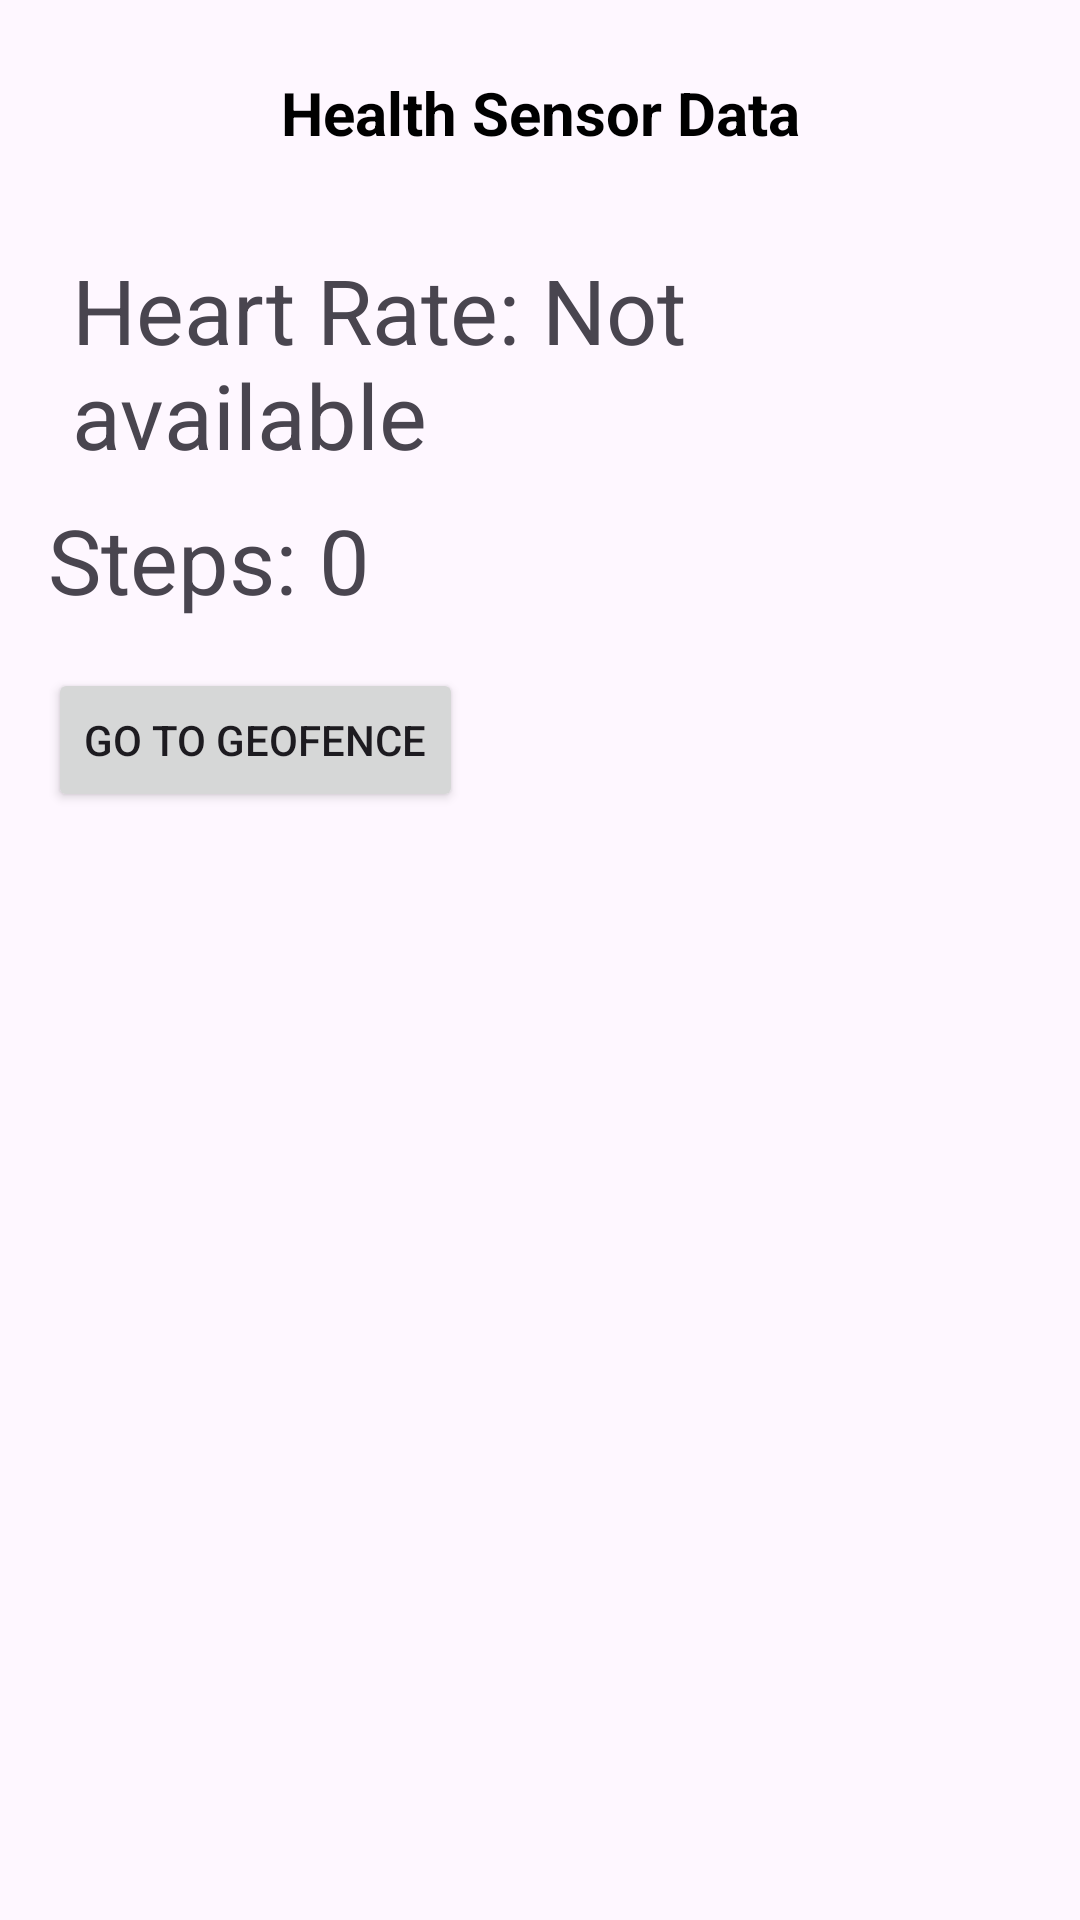

Produce the Android XML layout that renders to this screen, including the resource entries it uses.
<!-- AndroidManifest.xml: application theme Theme.DCIS2 -->
<!-- res/layout/activity_health_sensor.xml -->
<?xml version="1.0" encoding="utf-8"?>
<LinearLayout
    xmlns:android="http://schemas.android.com/apk/res/android"
    android:layout_width="match_parent"
    android:layout_height="match_parent"
    android:orientation="vertical"
    android:padding="16dp">

    
    <TextView
        android:id="@+id/headerTextView"
        android:layout_width="match_parent"
        android:layout_height="wrap_content"
        android:text="Health Sensor Data"
        android:textSize="20sp"
        android:padding="8dp"
        android:textColor="@android:color/black"
        android:gravity="center"
        android:textStyle="bold"/>

    
    <TextView
        android:id="@+id/heartRateTextView"
        android:layout_width="wrap_content"
        android:layout_height="wrap_content"
        android:text="Heart Rate: Not available"
        android:textSize="30sp"
        android:padding="8dp"
        android:layout_marginTop="16dp"/>

    <TextView
        android:id="@+id/stepsTextView"
        android:layout_width="wrap_content"
        android:layout_height="wrap_content"
        android:text="Steps: 0"
        android:textSize="30sp" />

    <Button
        android:id="@+id/geofenceButton"
        android:layout_width="wrap_content"
        android:layout_height="wrap_content"
        android:text="Go to Geofence"
        android:layout_marginTop="16dp"/>

</LinearLayout>
<!-- resources referenced by this layout -->
<resources>
  <style name="Theme.DCIS2" parent="Base.Theme.DCIS2" />
  <style name="Base.Theme.DCIS2" parent="Theme.Material3.DayNight.NoActionBar">
          
          
      </style>
</resources>
